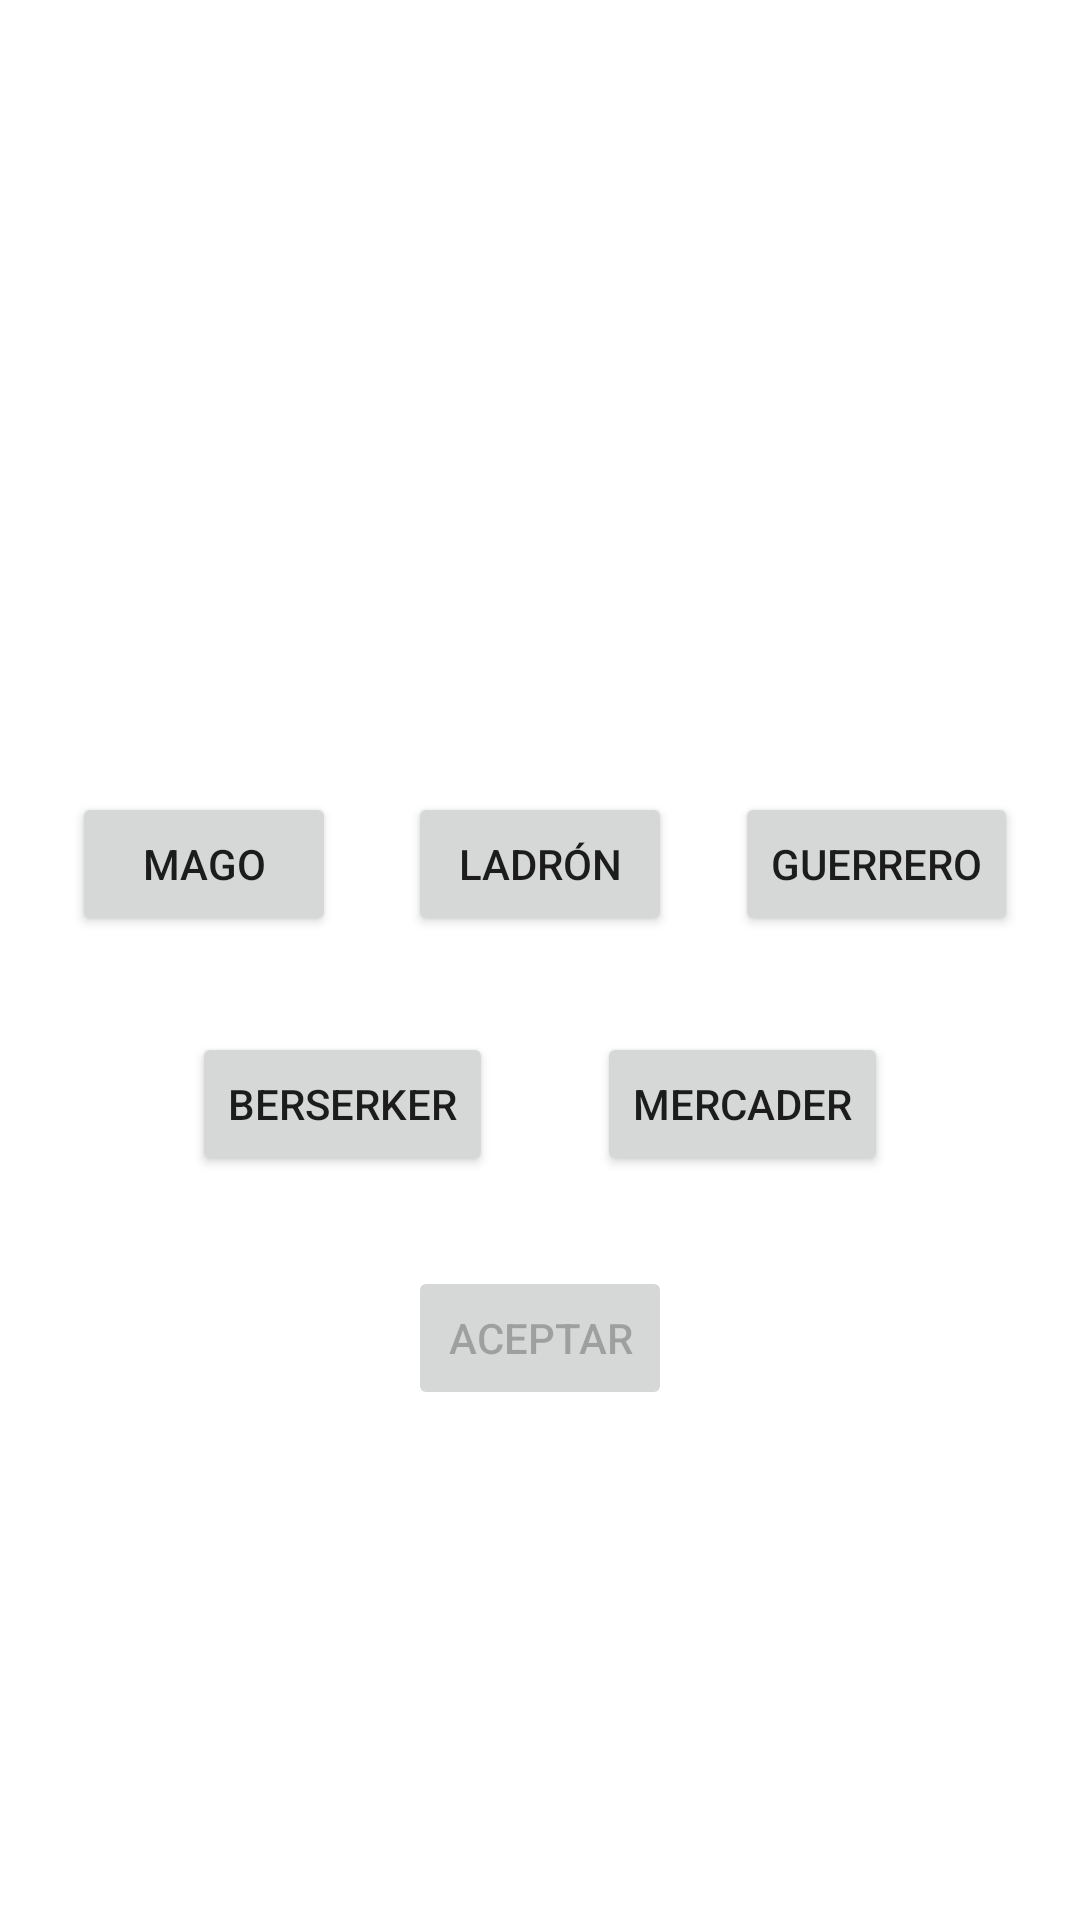

Here is an Android app screen rendered from its layout file. Give the layout XML and the strings, colors and styles it references.
<!-- AndroidManifest.xml: application theme Theme.Ejercicio15 -->
<!-- res/layout/activity_selecciona_clase.xml -->
<?xml version="1.0" encoding="utf-8"?>
<androidx.constraintlayout.widget.ConstraintLayout xmlns:android="http://schemas.android.com/apk/res/android"
    xmlns:app="http://schemas.android.com/apk/res-auto"
    xmlns:tools="http://schemas.android.com/tools"
    android:layout_width="match_parent"
    android:layout_height="match_parent"
    tools:context=".SeleccionaClase">

    <ImageView
        android:id="@+id/imagen"
        android:layout_width="200dp"
        android:layout_height="200dp"
        android:layout_marginTop="32dp"
        app:layout_constraintEnd_toEndOf="parent"
        app:layout_constraintStart_toStartOf="parent"
        app:layout_constraintTop_toTopOf="parent"
        tools:srcCompat="@drawable/inicio" />

    <Button
        android:id="@+id/ladronBtn"
        android:layout_width="wrap_content"
        android:layout_height="wrap_content"
        android:layout_marginTop="32dp"
        android:text="Ladrón"
        app:layout_constraintEnd_toEndOf="parent"
        app:layout_constraintStart_toStartOf="parent"
        app:layout_constraintTop_toBottomOf="@+id/imagen" />

    <Button
        android:id="@+id/magoBtn"
        android:layout_width="wrap_content"
        android:layout_height="wrap_content"
        android:layout_marginTop="32dp"
        android:text="Mago"
        app:layout_constraintEnd_toStartOf="@+id/ladronBtn"
        app:layout_constraintStart_toStartOf="parent"
        app:layout_constraintTop_toBottomOf="@+id/imagen" />

    <Button
        android:id="@+id/guerreroBtn"
        android:layout_width="wrap_content"
        android:layout_height="wrap_content"
        android:layout_marginTop="32dp"
        android:text="Guerrero"
        app:layout_constraintEnd_toEndOf="parent"
        app:layout_constraintStart_toEndOf="@+id/ladronBtn"
        app:layout_constraintTop_toBottomOf="@+id/imagen" />

    <Button
        android:id="@+id/berserkerBtn"
        android:layout_width="wrap_content"
        android:layout_height="wrap_content"
        android:layout_marginStart="64dp"
        android:layout_marginTop="32dp"
        android:text="Berserker"
        app:layout_constraintStart_toStartOf="parent"
        app:layout_constraintTop_toBottomOf="@+id/magoBtn" />

    <Button
        android:id="@+id/mercaderBtn"
        android:layout_width="wrap_content"
        android:layout_height="wrap_content"
        android:layout_marginTop="32dp"
        android:layout_marginEnd="64dp"
        android:text="Mercader"
        app:layout_constraintEnd_toEndOf="parent"
        app:layout_constraintTop_toBottomOf="@+id/guerreroBtn" />

    <Button
        android:id="@+id/aceptarBtn"
        android:layout_width="wrap_content"
        android:layout_height="wrap_content"
        android:layout_marginTop="110dp"
        android:enabled="false"
        android:text="Aceptar"
        app:layout_constraintEnd_toEndOf="parent"
        app:layout_constraintStart_toStartOf="parent"
        app:layout_constraintTop_toBottomOf="@+id/ladronBtn" />

</androidx.constraintlayout.widget.ConstraintLayout>
<!-- resources referenced by this layout -->
<resources>
  <!-- drawable inicio: png bitmap (drawable, 8171 bytes) -->
  <style name="Theme.Ejercicio15" parent="Theme.MaterialComponents.DayNight.DarkActionBar">
          
          <item name="colorPrimary">@color/purple_500</item>
          <item name="colorPrimaryVariant">@color/purple_700</item>
          <item name="colorOnPrimary">@color/white</item>
          
          <item name="colorSecondary">@color/teal_200</item>
          <item name="colorSecondaryVariant">@color/teal_700</item>
          <item name="colorOnSecondary">@color/black</item>
          
          <item name="android:statusBarColor">?attr/colorPrimaryVariant</item>
          
      </style>
  <!-- not gathered from this repository: default colours our renderer supplied (Android Studio template values) -->
  <color name="purple_500">#FF6200EE</color>
  <color name="purple_700">#FF3700B3</color>
  <color name="teal_200">#FF03DAC5</color>
  <color name="teal_700">#FF018786</color>
  <color name="black">#FF000000</color>
  <color name="white">#FFFFFFFF</color>
</resources>
